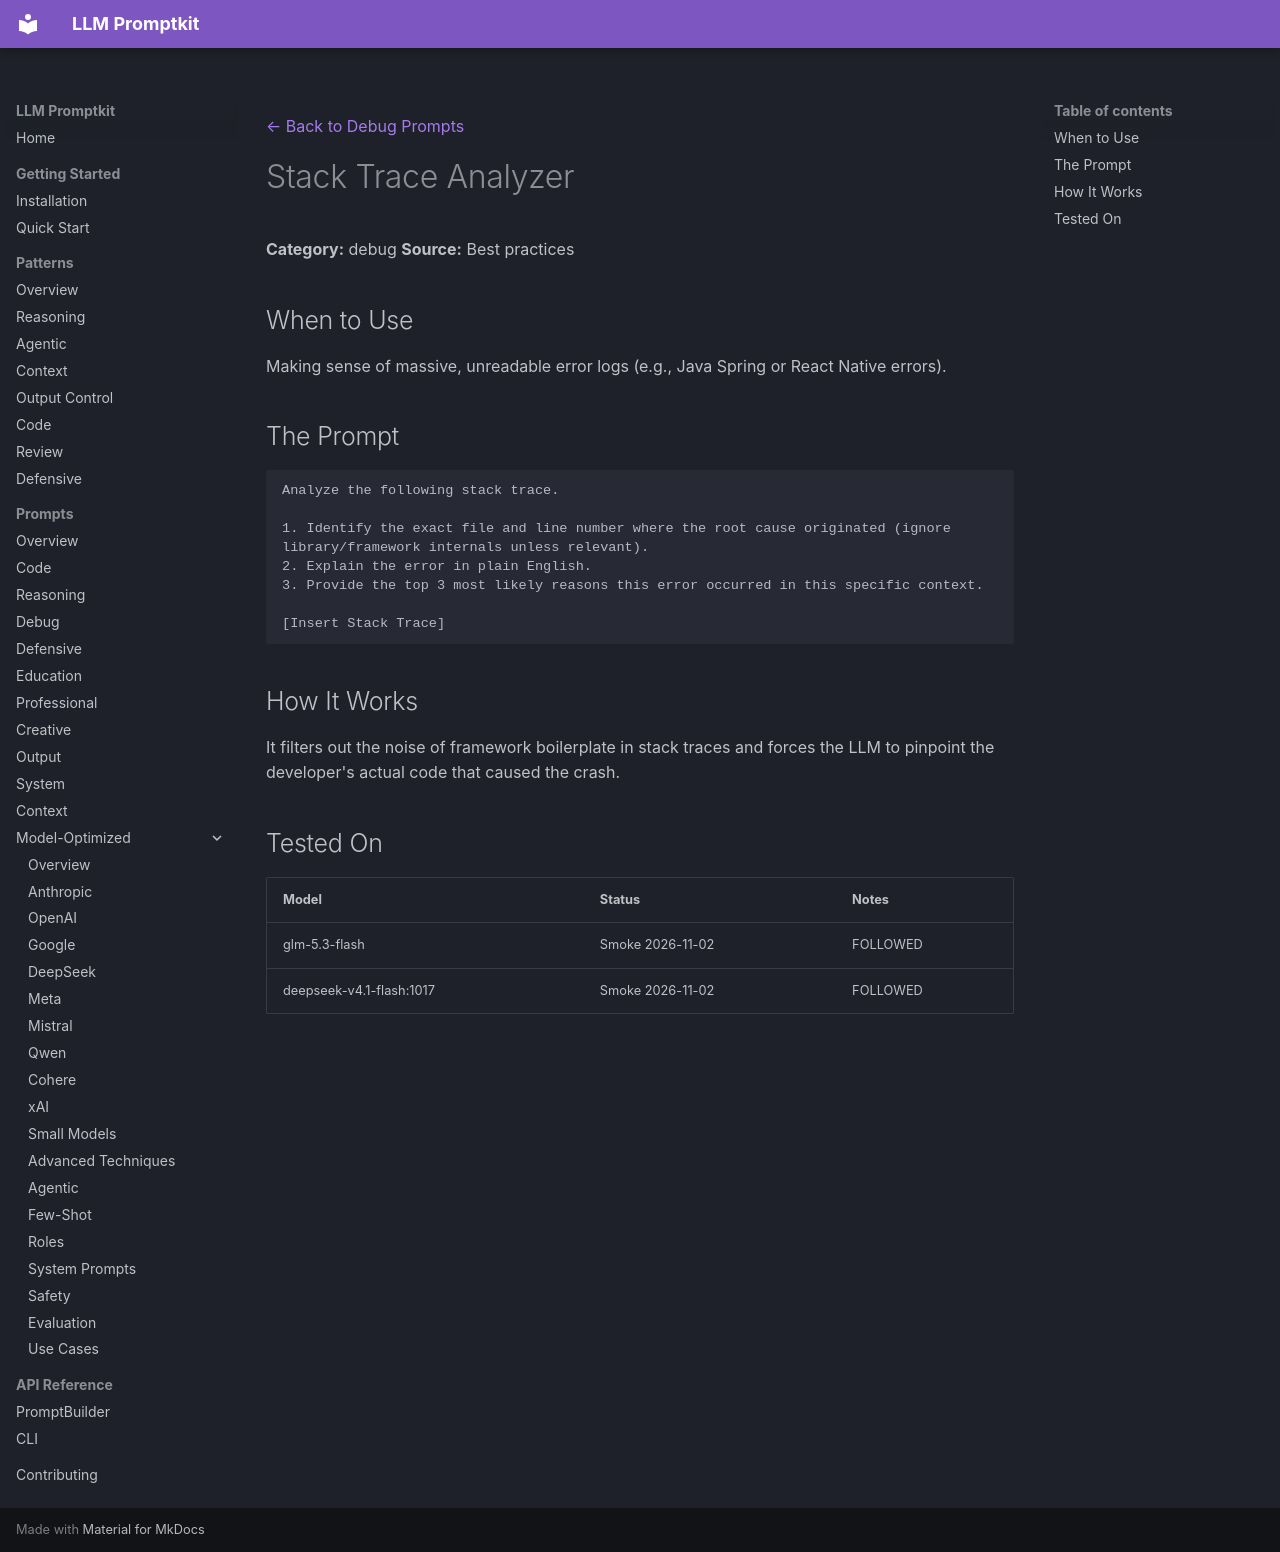

repository: Petsku01/promptkit · page: prompts/debug/stack-trace-analyzer/index.html · generator: mkdocs

---
category: "debug"
title: "Stack Trace Analyzer"
---
[← Back to Debug Prompts](../index.md)

# Stack Trace Analyzer

**Category:** debug
**Source:** Best practices

## When to Use

Making sense of massive, unreadable error logs (e.g., Java Spring or React Native errors).

## The Prompt

```
Analyze the following stack trace. 

1. Identify the exact file and line number where the root cause originated (ignore library/framework internals unless relevant).
2. Explain the error in plain English.
3. Provide the top 3 most likely reasons this error occurred in this specific context.

[Insert Stack Trace]
```

## How It Works

It filters out the noise of framework boilerplate in stack traces and forces the LLM to pinpoint the developer's actual code that caused the crash.

## Tested On

| Model | Status | Notes |
|-------|--------|-------|
| glm-5.3-flash | Smoke 2026-11-02 | FOLLOWED |
| deepseek-v4.1-flash:1017 | Smoke 2026-11-02 | FOLLOWED |
